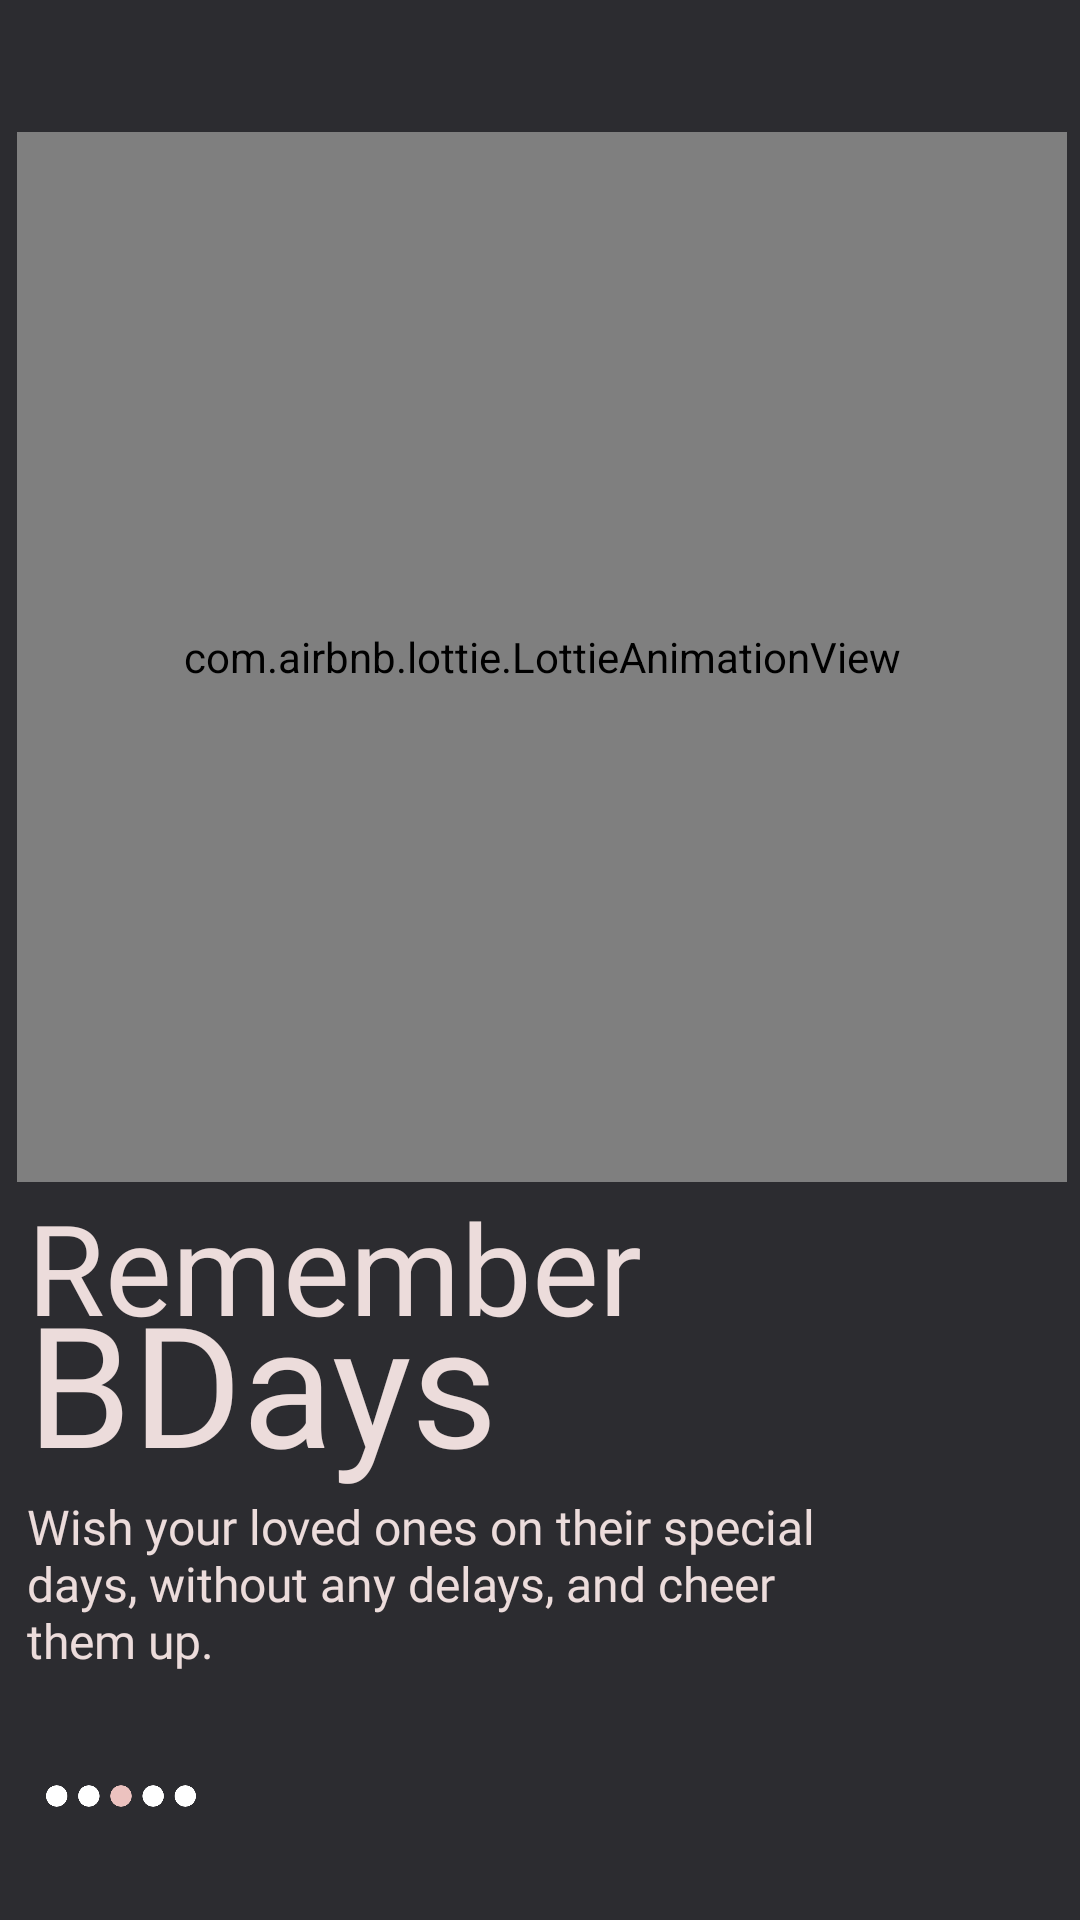

Android layout source for this screen:
<!-- AndroidManifest.xml: application theme AppTheme -->
<!-- res/layout/fragment4_onboarding.xml -->
<?xml version="1.0" encoding="utf-8"?>
<androidx.constraintlayout.widget.ConstraintLayout xmlns:android="http://schemas.android.com/apk/res/android"
    xmlns:app="http://schemas.android.com/apk/res-auto"
    android:layout_width="match_parent"
    android:background="@color/fragement4"
    android:layout_height="match_parent">

    <com.airbnb.lottie.LottieAnimationView
        android:id="@+id/imageView"
        android:layout_width="350dp"
        android:layout_height="350dp"
        app:lottie_rawRes="@raw/cake"
        app:lottie_autoPlay="true"
        app:layout_constraintBottom_toBottomOf="parent"
        app:lottie_loop="true"
        app:layout_constraintEnd_toEndOf="parent"
        app:layout_constraintHorizontal_bias="0.557"
        app:layout_constraintStart_toStartOf="parent"
        app:layout_constraintTop_toTopOf="parent"
        app:layout_constraintVertical_bias="0.152" />

    <TextView
        android:id="@+id/textView"
        android:layout_width="wrap_content"
        android:layout_height="wrap_content"
        android:layout_marginTop="25dp"
        android:text="@string/app_name"
        android:textColor="@android:color/transparent"
        android:textSize="16sp"

        android:textStyle="bold"
        app:layout_constraintBottom_toTopOf="@+id/imageView"
        app:layout_constraintEnd_toEndOf="parent"
        app:layout_constraintHorizontal_bias="0"
        app:layout_constraintStart_toStartOf="@+id/imageView"
        app:layout_constraintTop_toTopOf="parent"
        app:layout_constraintVertical_bias="0" />



    <TextView
        android:id="@+id/textView2"
        android:layout_width="wrap_content"
        android:layout_height="wrap_content"
        android:layout_marginBottom="16dp"
        android:fontFamily="@font/poppins_light"
        android:text="Remember"
        android:textColor="@color/fragement5"
        android:textSize="42sp"
        app:layout_constraintBottom_toBottomOf="parent"
        app:layout_constraintEnd_toEndOf="parent"
        app:layout_constraintHorizontal_bias="0.024"
        app:layout_constraintStart_toStartOf="@+id/imageView"
        app:layout_constraintTop_toBottomOf="@+id/imageView"
        app:layout_constraintVertical_bias="0.0" />

    <TextView
        android:id="@+id/textView3"
        android:layout_width="wrap_content"
        android:layout_height="wrap_content"
        android:layout_marginEnd="16dp"
        android:fontFamily="@font/poppins_bold"
        android:text="BDays"
        android:textColor="@color/fragement5"
        android:textSize="56sp"
        app:layout_constraintBottom_toBottomOf="parent"
        app:layout_constraintEnd_toEndOf="parent"
        app:layout_constraintHorizontal_bias="0.0"
        app:layout_constraintStart_toStartOf="@+id/textView2"
        app:layout_constraintTop_toBottomOf="@+id/imageView"
        app:layout_constraintVertical_bias="0.17" />

    <TextView
        android:id="@+id/textView4"
        android:layout_width="0dp"
        android:layout_height="0dp"
        android:text="@string/bdays_description"

        android:textColor="@color/fragement5"
        android:textSize="16sp"
        android:fontFamily="@font/poppins_light"
        app:layout_constraintBottom_toBottomOf="parent"
        app:layout_constraintEnd_toEndOf="parent"
        app:layout_constraintHeight_percent="0.1"
        app:layout_constraintHorizontal_bias="0.0"
        app:layout_constraintStart_toStartOf="@+id/textView3"
        app:layout_constraintTop_toBottomOf="@+id/textView3"
        app:layout_constraintVertical_bias="0.0"
        app:layout_constraintWidth_percent="0.8" />

    <ImageView
        android:id="@+id/imageView2"
        android:layout_width="50dp"
        android:layout_height="40dp"
        android:src="@drawable/dots3"
        app:layout_constraintBottom_toBottomOf="parent"
        app:layout_constraintEnd_toEndOf="parent"
        app:layout_constraintHorizontal_bias="0.021"
        app:layout_constraintStart_toStartOf="@+id/textView4"
        app:layout_constraintTop_toBottomOf="@+id/textView4"
        app:layout_constraintVertical_bias="0.442" />



</androidx.constraintlayout.widget.ConstraintLayout>
<!-- resources referenced by this layout -->
<resources>
  <color name="fragement4">#2c2c30</color>
  <color name="fragement5">#ecdcdb</color>
  <!-- drawable dots3: png bitmap (drawable, 5209 bytes) -->
  <string name="app_name">TickMe</string>
  <string name="bdays_description">Wish your loved ones on their special days, without any delays, and cheer them up.</string>
  <style name="AppTheme" parent="Theme.AppCompat.Light.NoActionBar">
          
          <item name="colorPrimary">@color/colorPrimary</item>
          <item name="colorPrimaryDark">@color/colorPrimaryDark</item>
          <item name="colorAccent">@color/colorAccent</item>
  
      </style>
  <color name="colorPrimary">#fff</color>
  <color name="colorPrimaryDark">#000</color>
  <color name="colorAccent">#000</color>
</resources>
